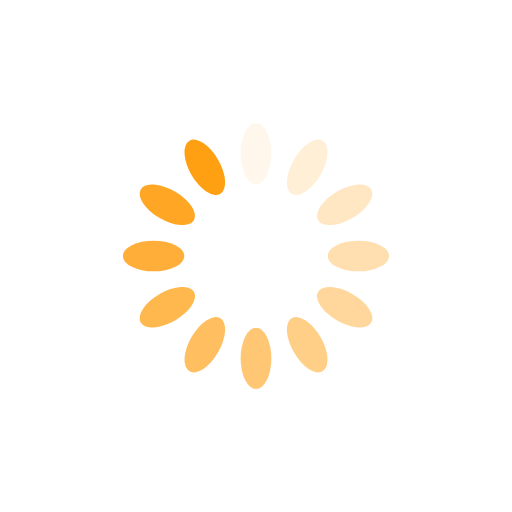
t = 0.00 s
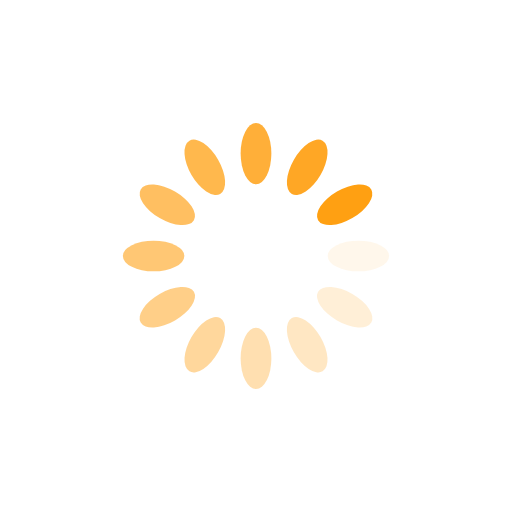
t = 0.25 s
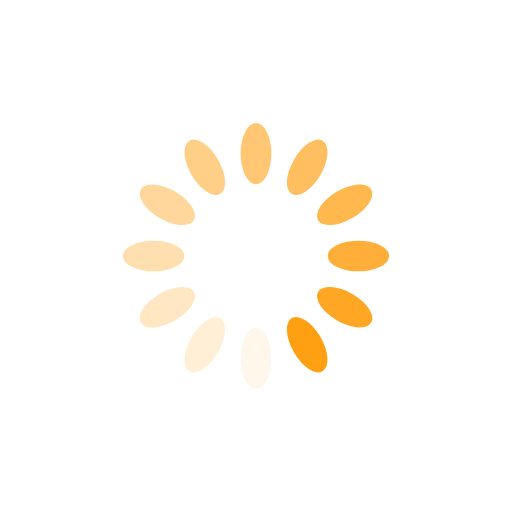
t = 0.50 s
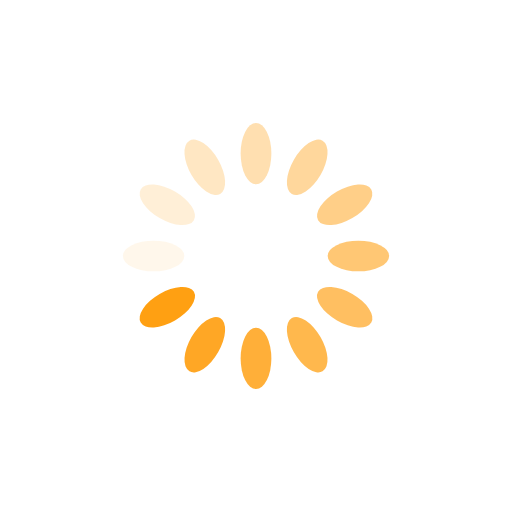
t = 0.75 s

The animated SVG that drew these frames (rendered in a browser with its animation timeline set to each time). Animation: 12 SMIL elements (animate=12); one cycle of 1.00 s, repeats indefinitely.

<?xml version="1.0" encoding="utf-8"?>
<svg xmlns="http://www.w3.org/2000/svg" xmlns:xlink="http://www.w3.org/1999/xlink" style="margin: auto; background: none; display: block; shape-rendering: auto;" width="244px" height="244px" viewBox="0 0 100 100" preserveAspectRatio="xMidYMid">
<g transform="rotate(0 50 50)">
  <rect x="47" y="24" rx="3" ry="6" width="6" height="12" fill="#ffa012">
    <animate attributeName="opacity" values="1;0" keyTimes="0;1" dur="1s" begin="-0.9166666666666666s" repeatCount="indefinite"></animate>
  </rect>
</g><g transform="rotate(30 50 50)">
  <rect x="47" y="24" rx="3" ry="6" width="6" height="12" fill="#ffa012">
    <animate attributeName="opacity" values="1;0" keyTimes="0;1" dur="1s" begin="-0.8333333333333334s" repeatCount="indefinite"></animate>
  </rect>
</g><g transform="rotate(60 50 50)">
  <rect x="47" y="24" rx="3" ry="6" width="6" height="12" fill="#ffa012">
    <animate attributeName="opacity" values="1;0" keyTimes="0;1" dur="1s" begin="-0.75s" repeatCount="indefinite"></animate>
  </rect>
</g><g transform="rotate(90 50 50)">
  <rect x="47" y="24" rx="3" ry="6" width="6" height="12" fill="#ffa012">
    <animate attributeName="opacity" values="1;0" keyTimes="0;1" dur="1s" begin="-0.6666666666666666s" repeatCount="indefinite"></animate>
  </rect>
</g><g transform="rotate(120 50 50)">
  <rect x="47" y="24" rx="3" ry="6" width="6" height="12" fill="#ffa012">
    <animate attributeName="opacity" values="1;0" keyTimes="0;1" dur="1s" begin="-0.5833333333333334s" repeatCount="indefinite"></animate>
  </rect>
</g><g transform="rotate(150 50 50)">
  <rect x="47" y="24" rx="3" ry="6" width="6" height="12" fill="#ffa012">
    <animate attributeName="opacity" values="1;0" keyTimes="0;1" dur="1s" begin="-0.5s" repeatCount="indefinite"></animate>
  </rect>
</g><g transform="rotate(180 50 50)">
  <rect x="47" y="24" rx="3" ry="6" width="6" height="12" fill="#ffa012">
    <animate attributeName="opacity" values="1;0" keyTimes="0;1" dur="1s" begin="-0.4166666666666667s" repeatCount="indefinite"></animate>
  </rect>
</g><g transform="rotate(210 50 50)">
  <rect x="47" y="24" rx="3" ry="6" width="6" height="12" fill="#ffa012">
    <animate attributeName="opacity" values="1;0" keyTimes="0;1" dur="1s" begin="-0.3333333333333333s" repeatCount="indefinite"></animate>
  </rect>
</g><g transform="rotate(240 50 50)">
  <rect x="47" y="24" rx="3" ry="6" width="6" height="12" fill="#ffa012">
    <animate attributeName="opacity" values="1;0" keyTimes="0;1" dur="1s" begin="-0.25s" repeatCount="indefinite"></animate>
  </rect>
</g><g transform="rotate(270 50 50)">
  <rect x="47" y="24" rx="3" ry="6" width="6" height="12" fill="#ffa012">
    <animate attributeName="opacity" values="1;0" keyTimes="0;1" dur="1s" begin="-0.16666666666666666s" repeatCount="indefinite"></animate>
  </rect>
</g><g transform="rotate(300 50 50)">
  <rect x="47" y="24" rx="3" ry="6" width="6" height="12" fill="#ffa012">
    <animate attributeName="opacity" values="1;0" keyTimes="0;1" dur="1s" begin="-0.08333333333333333s" repeatCount="indefinite"></animate>
  </rect>
</g><g transform="rotate(330 50 50)">
  <rect x="47" y="24" rx="3" ry="6" width="6" height="12" fill="#ffa012">
    <animate attributeName="opacity" values="1;0" keyTimes="0;1" dur="1s" begin="0s" repeatCount="indefinite"></animate>
  </rect>
</g>
<!-- [ldio] generated by https://loading.io/ --></svg>
